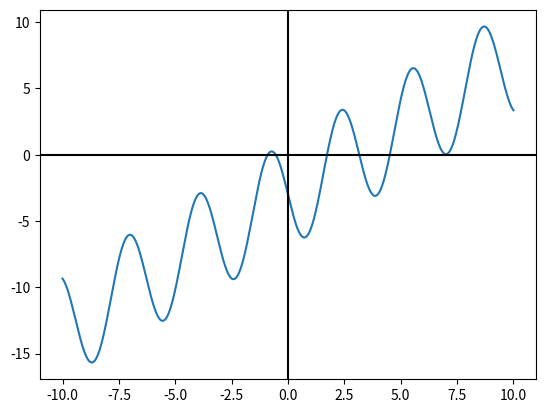

The matplotlib source for this figure:
import numpy as np
import matplotlib.pyplot as plt

f = lambda x: x - 4*np.sin(2*x) - 3

x = np.linspace(-10, 10, 4000)

plt.plot(x,f(x))
plt.axhline(0, color = 'black')
plt.axvline(0, color = 'black')
plt.show()
